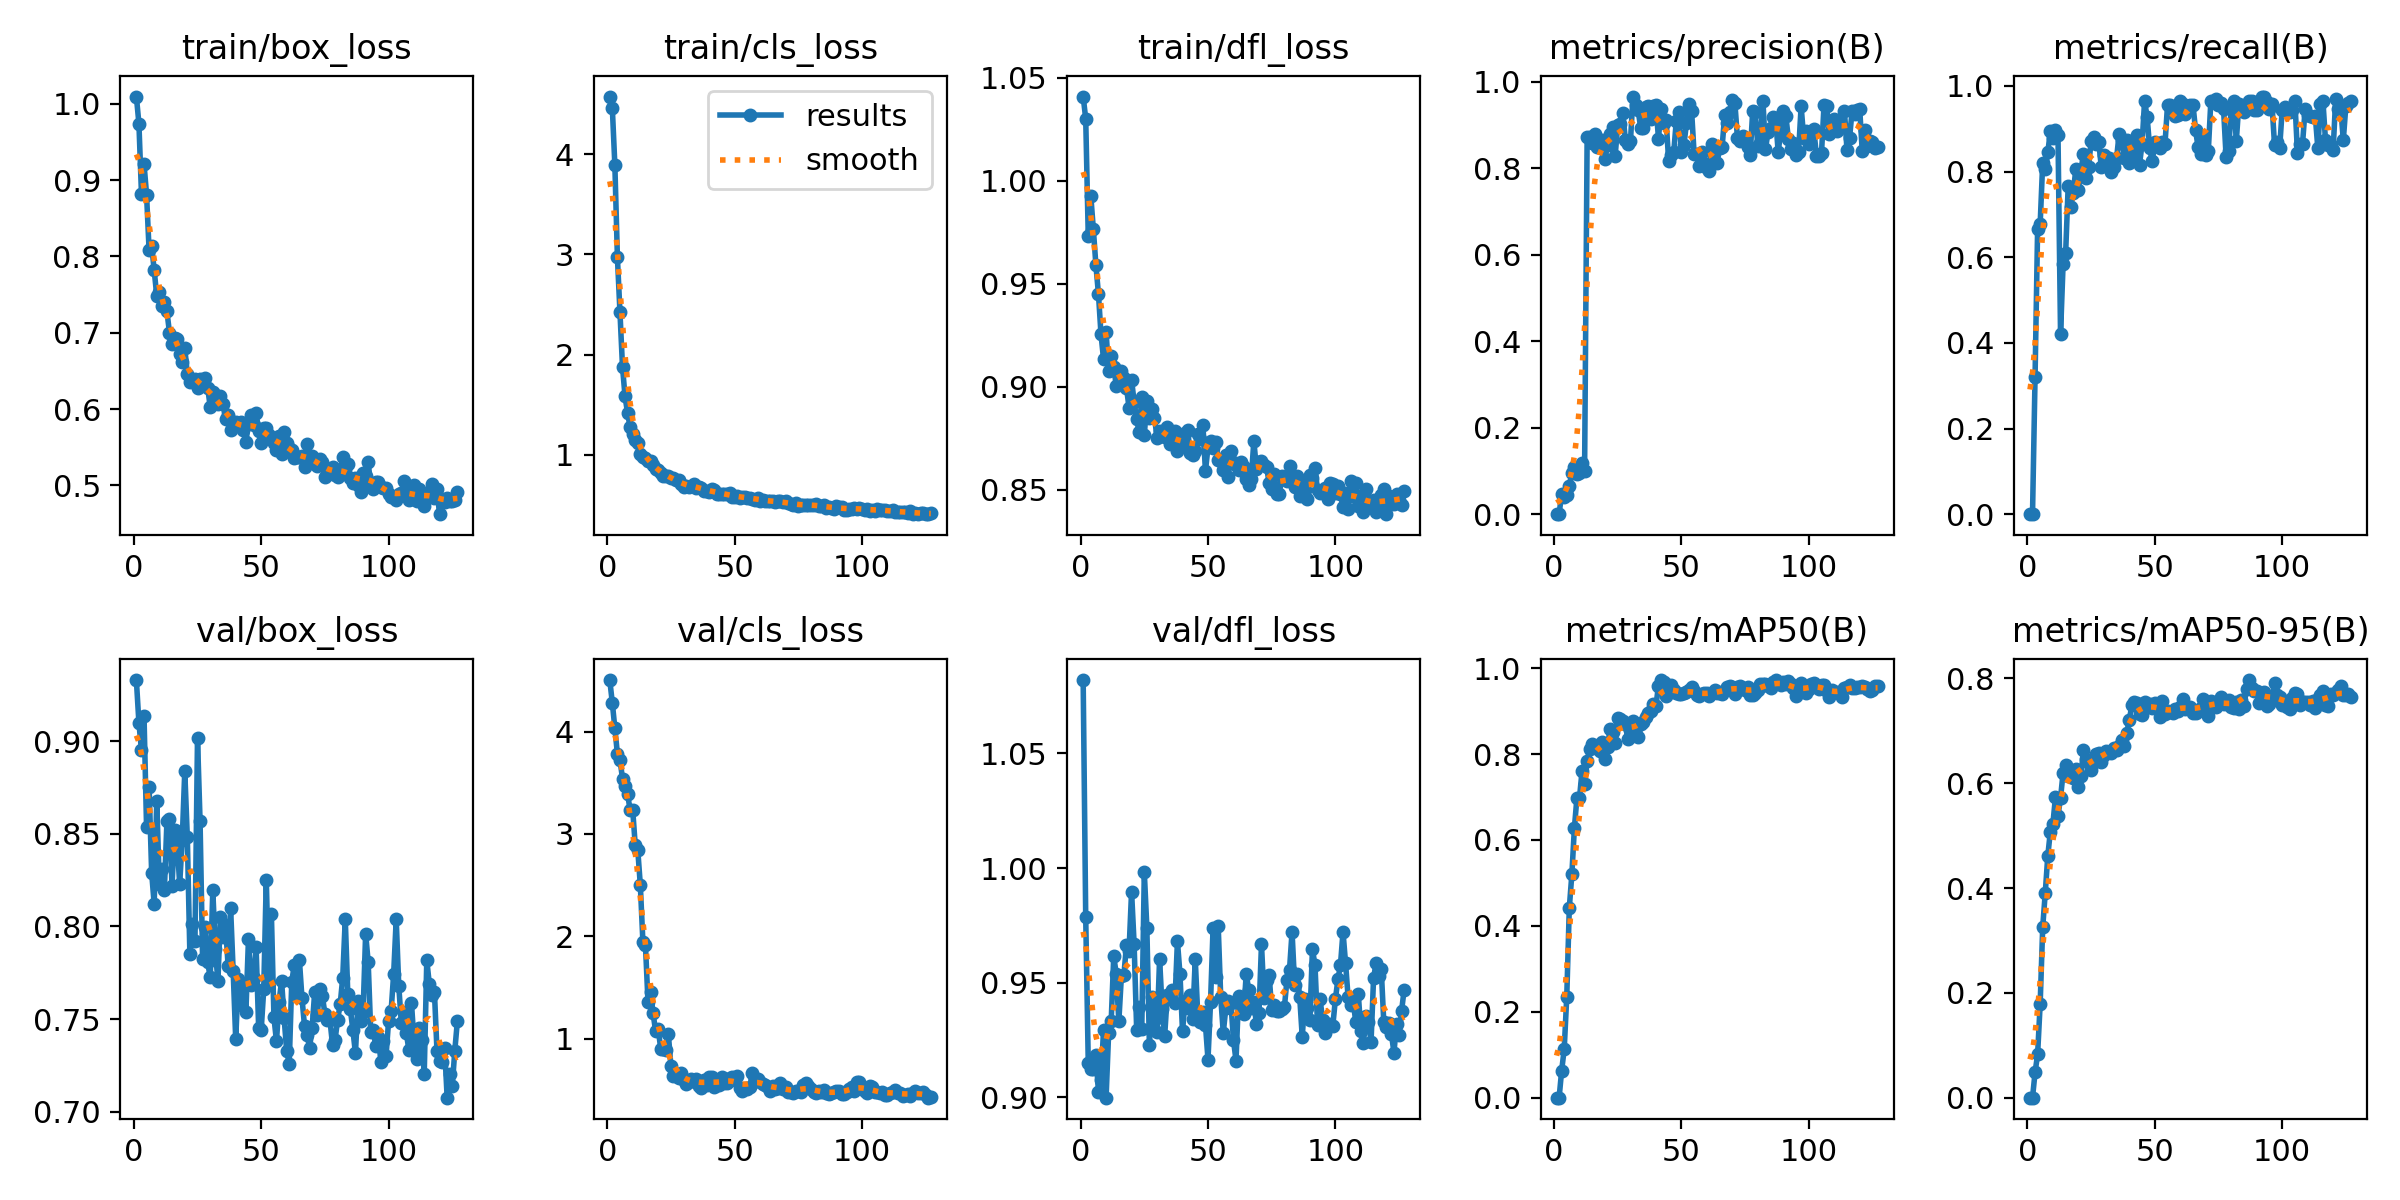

Source data for this figure (header and first rows):
epoch, time, train/box_loss, train/cls_loss, train/dfl_loss, metrics/precision(B), metrics/recall(B), metrics/mAP50(B), metrics/mAP50-95(B), val/box_loss, val/cls_loss, val/dfl_loss, lr/pg0, lr/pg1, lr/pg2
1, 1.437, 1.01, 4.575, 1.041, 0, 0, 0, 0, 0.933, 4.504, 1.082, 3.156e-05, 3.156e-05, 3.156e-05
2, 2.807, 0.9741, 4.462, 1.03, 0, 0, 0, 0, 0.9099, 4.282, 0.9787, 6.81543e-05, 6.81543e-05, 6.81543e-05
3, 4.284, 0.8823, 3.889, 0.9732, 0.0477, 0.3211, 0.0632, 0.04819, 0.895, 4.032, 0.9149, 0.0001045, 0.0001045, 0.0001045
4, 5.778, 0.9214, 2.97, 0.9926, 0.04023, 0.666, 0.1129, 0.08263, 0.9138, 3.782, 0.9123, 0.0001406, 0.0001406, 0.0001406
5, 7.276, 0.8811, 2.423, 0.9765, 0.0437, 0.6773, 0.2349, 0.1787, 0.8536, 3.724, 0.9126, 0.0001765, 0.0001765, 0.0001765
6, 8.768, 0.8078, 1.876, 0.9591, 0.06572, 0.8208, 0.442, 0.3251, 0.8755, 3.542, 0.9185, 0.0002121, 0.0002121, 0.0002121
7, 10.26, 0.8141, 1.582, 0.9451, 0.09497, 0.8072, 0.52, 0.3908, 0.8289, 3.468, 0.9025, 0.0002475, 0.0002475, 0.0002475
8, 11.76, 0.7818, 1.415, 0.9255, 0.11, 0.8447, 0.6284, 0.4615, 0.812, 3.388, 0.9078, 0.0002826, 0.0002826, 0.0002826
9, 13.24, 0.7486, 1.275, 0.9134, 0.09305, 0.894, 0.6985, 0.5079, 0.868, 3.232, 0.9295, 0.0003175, 0.0003175, 0.0003175
10, 14.75, 0.7536, 1.204, 0.9265, 0.09565, 0.878, 0.6978, 0.5224, 0.8231, 3.237, 0.8999, 0.0003522, 0.0003522, 0.0003522
11, 16.23, 0.7352, 1.151, 0.9078, 0.1182, 0.8981, 0.7607, 0.5732, 0.8309, 2.888, 0.9283, 0.0003866, 0.0003866, 0.0003866
12, 17.71, 0.7409, 1.117, 0.9152, 0.1005, 0.8852, 0.7307, 0.5382, 0.8198, 2.841, 0.9333, 0.0004207, 0.0004207, 0.0004207
13, 19.16, 0.728, 1.004, 0.9097, 0.8713, 0.4206, 0.7833, 0.5719, 0.8568, 2.497, 0.9615, 0.0004547, 0.0004547, 0.0004547
14, 20.62, 0.7001, 0.9796, 0.9004, 0.8729, 0.5835, 0.8123, 0.6199, 0.8578, 1.948, 0.9538, 0.0004883, 0.0004883, 0.0004883
15, 22.07, 0.6851, 0.9692, 0.9057, 0.8582, 0.6088, 0.8224, 0.6348, 0.8219, 1.918, 0.9333, 0.0005017, 0.0005017, 0.0005017
16, 23.54, 0.6933, 0.9353, 0.9076, 0.8781, 0.7665, 0.8161, 0.6136, 0.8519, 1.362, 0.9528, 0.0005, 0.0005, 0.0005
17, 24.98, 0.6924, 0.9404, 0.9041, 0.8484, 0.7182, 0.8191, 0.6135, 0.8456, 1.458, 0.9535, 0.0004982, 0.0004982, 0.0004982
18, 26.43, 0.6723, 0.9005, 0.8997, 0.8505, 0.7511, 0.8069, 0.6106, 0.8229, 1.249, 0.9664, 0.0004965, 0.0004965, 0.0004965
19, 28.01, 0.6612, 0.8589, 0.89, 0.8646, 0.8058, 0.8278, 0.6269, 0.8466, 1.07, 0.9637, 0.0004948, 0.0004948, 0.0004948
20, 29.47, 0.68, 0.8486, 0.9035, 0.8215, 0.7578, 0.7896, 0.5925, 0.8839, 1.095, 0.9898, 0.000493, 0.000493, 0.000493
21, 30.91, 0.6463, 0.8143, 0.8926, 0.8537, 0.803, 0.8164, 0.6135, 0.8482, 0.9019, 0.9669, 0.0004913, 0.0004913, 0.0004913
22, 32.36, 0.6356, 0.7903, 0.8842, 0.8794, 0.8408, 0.8591, 0.6631, 0.7851, 0.9006, 0.9295, 0.0004895, 0.0004895, 0.0004895
23, 33.81, 0.6368, 0.7893, 0.878, 0.8959, 0.7857, 0.8524, 0.6458, 0.8014, 0.8935, 0.9395, 0.0004878, 0.0004878, 0.0004878
24, 35.26, 0.6401, 0.792, 0.895, 0.8282, 0.8105, 0.8248, 0.6386, 0.7922, 1.043, 0.9297, 0.0004861, 0.0004861, 0.0004861
25, 36.71, 0.6272, 0.7664, 0.8765, 0.9002, 0.8709, 0.8835, 0.6246, 0.9017, 0.7319, 0.9982, 0.0004843, 0.0004843, 0.0004843
26, 38.17, 0.6399, 0.7638, 0.8933, 0.9012, 0.8804, 0.8816, 0.64, 0.8569, 0.6363, 0.974, 0.0004826, 0.0004826, 0.0004826
27, 39.6, 0.6317, 0.7524, 0.8847, 0.9271, 0.8645, 0.8762, 0.6551, 0.7824, 0.635, 0.9227, 0.0004809, 0.0004809, 0.0004809
28, 41.05, 0.6409, 0.7478, 0.8894, 0.8658, 0.8691, 0.8707, 0.6582, 0.7999, 0.6144, 0.944, 0.0004791, 0.0004791, 0.0004791
29, 42.49, 0.6282, 0.7078, 0.8851, 0.8562, 0.8108, 0.8345, 0.6402, 0.7805, 0.6608, 0.9334, 0.0004774, 0.0004774, 0.0004774
30, 43.94, 0.6024, 0.682, 0.8753, 0.8617, 0.8387, 0.8569, 0.6545, 0.7725, 0.599, 0.9287, 0.0004757, 0.0004757, 0.0004757
31, 45.38, 0.6223, 0.6883, 0.8786, 0.9655, 0.8276, 0.8759, 0.6611, 0.8195, 0.5588, 0.9604, 0.0004739, 0.0004739, 0.0004739
32, 46.83, 0.6181, 0.6817, 0.8763, 0.945, 0.8313, 0.8599, 0.6599, 0.7878, 0.5731, 0.9387, 0.0004722, 0.0004722, 0.0004722
33, 48.27, 0.6064, 0.6935, 0.8755, 0.9346, 0.7991, 0.84, 0.658, 0.7704, 0.6061, 0.9269, 0.0004705, 0.0004705, 0.0004705
34, 49.71, 0.6176, 0.7112, 0.8803, 0.8939, 0.8097, 0.8689, 0.6672, 0.8053, 0.5925, 0.9446, 0.0004687, 0.0004687, 0.0004687
35, 51.17, 0.6068, 0.6727, 0.8721, 0.892, 0.8309, 0.8758, 0.664, 0.794, 0.606, 0.945, 0.000467, 0.000467, 0.000467
36, 52.62, 0.5865, 0.6793, 0.876, 0.9421, 0.8883, 0.8862, 0.6705, 0.8008, 0.5382, 0.9469, 0.0004652, 0.0004652, 0.0004652
37, 54.08, 0.5926, 0.6674, 0.8786, 0.9448, 0.8736, 0.8961, 0.6818, 0.7789, 0.5159, 0.941, 0.0004635, 0.0004635, 0.0004635
38, 55.66, 0.5727, 0.637, 0.8689, 0.9143, 0.8315, 0.9011, 0.6719, 0.8098, 0.5925, 0.9681, 0.0004618, 0.0004618, 0.0004618
39, 57.1, 0.5827, 0.6424, 0.8732, 0.9444, 0.8727, 0.9164, 0.6957, 0.7758, 0.5497, 0.9538, 0.00046, 0.00046, 0.00046
40, 58.56, 0.5828, 0.6279, 0.8715, 0.946, 0.8202, 0.9113, 0.7216, 0.739, 0.6226, 0.9287, 0.0004583, 0.0004583, 0.0004583
41, 60.02, 0.5809, 0.6565, 0.8776, 0.8685, 0.8702, 0.9596, 0.7485, 0.7715, 0.621, 0.9421, 0.0004566, 0.0004566, 0.0004566
42, 61.48, 0.5837, 0.6462, 0.8792, 0.9376, 0.8375, 0.9716, 0.7549, 0.7574, 0.5292, 0.939, 0.0004548, 0.0004548, 0.0004548
43, 62.94, 0.5725, 0.6115, 0.868, 0.9042, 0.8852, 0.968, 0.7523, 0.7687, 0.544, 0.9447, 0.0004531, 0.0004531, 0.0004531
44, 64.39, 0.5574, 0.6135, 0.867, 0.9123, 0.8164, 0.9359, 0.7327, 0.754, 0.545, 0.9341, 0.0004514, 0.0004514, 0.0004514
45, 65.83, 0.5812, 0.6137, 0.8689, 0.8165, 0.8645, 0.9523, 0.7295, 0.7931, 0.6297, 0.9603, 0.0004496, 0.0004496, 0.0004496
46, 67.28, 0.5924, 0.6054, 0.8772, 0.8299, 0.9655, 0.9606, 0.755, 0.7684, 0.5625, 0.9354, 0.0004479, 0.0004479, 0.0004479
47, 68.72, 0.5792, 0.6098, 0.8749, 0.8371, 0.9266, 0.9495, 0.7495, 0.7719, 0.5681, 0.9331, 0.0004462, 0.0004462, 0.0004462
48, 70.17, 0.5955, 0.6156, 0.8816, 0.9096, 0.8552, 0.9432, 0.7502, 0.7888, 0.6159, 0.9371, 0.0004444, 0.0004444, 0.0004444
49, 71.6, 0.5707, 0.5831, 0.8591, 0.9298, 0.8236, 0.9392, 0.7435, 0.7453, 0.6272, 0.9318, 0.0004427, 0.0004427, 0.0004427
50, 73.06, 0.556, 0.5782, 0.8707, 0.8372, 0.868, 0.9403, 0.7533, 0.7442, 0.5979, 0.9165, 0.0004409, 0.0004409, 0.0004409
51, 74.5, 0.5756, 0.5883, 0.8735, 0.8535, 0.8637, 0.9418, 0.7489, 0.766, 0.6366, 0.9416, 0.0004392, 0.0004392, 0.0004392
52, 75.95, 0.5756, 0.5706, 0.8702, 0.9048, 0.8559, 0.9441, 0.7258, 0.8253, 0.5188, 0.974, 0.0004375, 0.0004375, 0.0004375
53, 77.38, 0.5661, 0.5809, 0.8735, 0.9475, 0.8683, 0.9498, 0.7578, 0.7696, 0.4837, 0.9526, 0.0004357, 0.0004357, 0.0004357
54, 78.86, 0.5604, 0.581, 0.8645, 0.9324, 0.8641, 0.9572, 0.7313, 0.8069, 0.5164, 0.9749, 0.000434, 0.000434, 0.000434
55, 80.42, 0.5551, 0.5676, 0.8639, 0.8326, 0.9558, 0.9472, 0.7381, 0.751, 0.511, 0.9437, 0.0004323, 0.0004323, 0.0004323
56, 81.87, 0.5461, 0.5737, 0.8598, 0.8324, 0.9565, 0.9365, 0.7351, 0.7379, 0.5243, 0.9282, 0.0004305, 0.0004305, 0.0004305
57, 83.31, 0.5652, 0.5636, 0.8667, 0.8059, 0.9459, 0.9363, 0.7345, 0.7593, 0.6678, 0.939, 0.0004288, 0.0004288, 0.0004288
58, 84.76, 0.5406, 0.5509, 0.8562, 0.8377, 0.9291, 0.9393, 0.7422, 0.7707, 0.6009, 0.942, 0.0004271, 0.0004271, 0.0004271
59, 86.2, 0.5698, 0.5728, 0.869, 0.8127, 0.9318, 0.9413, 0.7384, 0.7505, 0.6075, 0.9413, 0.0004253, 0.0004253, 0.0004253
60, 87.65, 0.556, 0.5433, 0.8636, 0.8002, 0.9642, 0.9428, 0.7451, 0.733, 0.5793, 0.9251, 0.0004236, 0.0004236, 0.0004236
... 67 more rows
